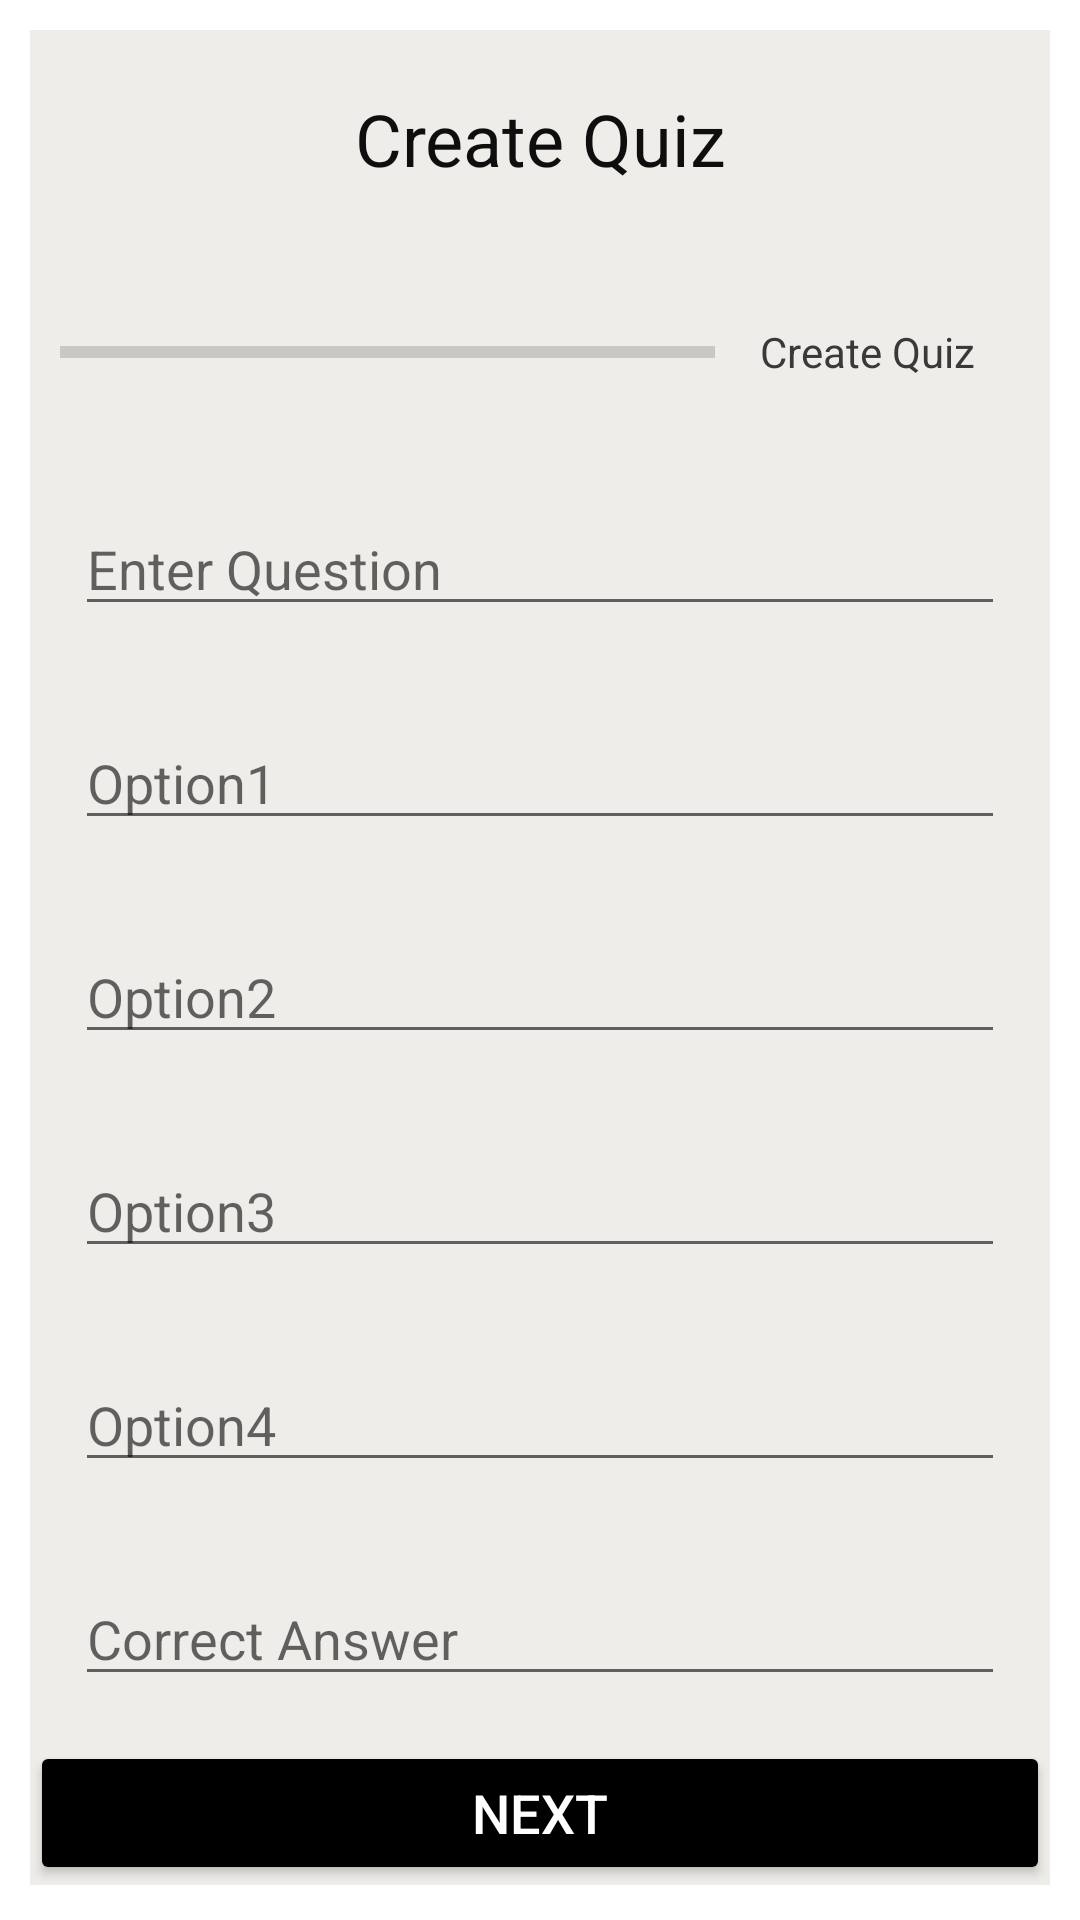

Here is an Android app screen rendered from its layout file. Give the layout XML and the strings, colors and styles it references.
<!-- AndroidManifest.xml: application theme Theme.EducationSupport -->
<!-- res/layout/activity_create_quiz.xml -->
<?xml version="1.0" encoding="utf-8"?>
<androidx.constraintlayout.widget.ConstraintLayout xmlns:android="http://schemas.android.com/apk/res/android"
    xmlns:app="http://schemas.android.com/apk/res-auto"
    xmlns:tools="http://schemas.android.com/tools"
    android:layout_width="match_parent"
    android:layout_height="match_parent"
    tools:context=".educator.CreateQuizActivity">

    <ScrollView
        android:layout_width="match_parent"
        android:layout_height="match_parent">

        <LinearLayout
            android:layout_width="match_parent"
            android:layout_height="match_parent"
            android:layout_margin="10dp"
            android:layout_marginStart="10dp"
            android:layout_marginLeft="10dp"
            android:background="#EFEDE9"
            android:gravity="center"
            android:orientation="vertical">

            <TextView
                android:id="@+id/titleTextView"
                android:layout_width="match_parent"
                android:layout_height="wrap_content"
                android:layout_marginTop="20dp"
                android:layout_marginBottom="20dp"
                android:text="Create Quiz"
                android:textAlignment="center"
                android:textColor="#0E0E0E"
                android:textSize="24sp" />
        <LinearLayout
            android:layout_width="match_parent"
            android:layout_height="match_parent"
            android:layout_margin="10dp"
            android:layout_marginStart="10dp"
            android:layout_marginLeft="10dp"
            android:background="#EFEDE9"
            android:gravity="center"
            android:orientation="horizontal">
            <ProgressBar
                android:id="@+id/progressBar"
                style="?android:attr/progressBarStyleHorizontal"
                android:layout_width="0dp"
                android:layout_height="wrap_content"
                android:layout_weight="1"
                android:max="10"
                android:minHeight="50dp"
                android:progress="0"
                android:indeterminate="false"/>
            <TextView
                android:id="@+id/progressTextView"
                android:layout_width="wrap_content"
                android:layout_height="wrap_content"
                android:text="Create Quiz"
                android:padding="15dp"
                android:textAlignment="center"
                android:textColor="#3A3838"
                android:textSize="14sp"
                tools:text="0/10"/>
        </LinearLayout>
            <EditText
                android:id="@+id/questionEditText"
                android:layout_width="match_parent"
                android:layout_height="wrap_content"
                android:layout_margin="15dp"
                android:ems="10"
                android:gravity="start|top"
                android:hint="Enter Question"
                android:inputType="textMultiLine" />

            <EditText
                android:id="@+id/option1EditText"
                android:layout_width="match_parent"
                android:layout_height="wrap_content"
                android:layout_margin="15dp"
                android:ems="10"
                android:hint="Option1"
                android:inputType="textPersonName" />

            <EditText
                android:id="@+id/option2EditText"
                android:layout_width="match_parent"
                android:layout_height="wrap_content"
                android:layout_margin="15dp"
                android:ems="10"
                android:hint="Option2"
                android:inputType="textPersonName" />

            <EditText
                android:id="@+id/option3EditText"
                android:layout_width="match_parent"
                android:layout_height="wrap_content"
                android:layout_margin="15dp"
                android:ems="10"
                android:hint="Option3"
                android:inputType="textPersonName" />

            <EditText
                android:id="@+id/option4EditText"
                android:layout_width="match_parent"
                android:layout_height="wrap_content"
                android:layout_margin="15dp"
                android:ems="10"
                android:hint="Option4"
                android:inputType="textPersonName" />

            <EditText
                android:id="@+id/correctAnsEditText"
                android:layout_width="match_parent"
                android:layout_height="wrap_content"
                android:layout_margin="15dp"
                android:ems="10"
                android:hint="Correct Answer"
                android:inputType="numberDecimal" />

            <Button
                android:id="@+id/submitBtn"
                android:layout_width="match_parent"
                android:layout_height="wrap_content"
                android:text="NEXT"
                android:textColor="#ffff"
                android:backgroundTint="@color/black"
                android:textSize="18sp"
                />

        </LinearLayout>
    </ScrollView>

</androidx.constraintlayout.widget.ConstraintLayout>
<!-- resources referenced by this layout -->
<resources>
  <color name="black">#FF000000</color>
  <style name="Theme.EducationSupport" parent="Theme.MaterialComponents.DayNight.NoActionBar">
          
          <item name="colorPrimary">@color/white</item>
          <item name="colorPrimaryVariant">@color/white</item>
          <item name="colorOnPrimary">@color/white</item>
          
          <item name="colorSecondary">@color/black</item>
          <item name="colorSecondaryVariant">@color/black</item>
          <item name="colorOnSecondary">@color/black</item>
          
          <item name="android:statusBarColor">?attr/colorPrimaryVariant</item>
          
      </style>
  <color name="white">#FFFFFFFF</color>
</resources>
